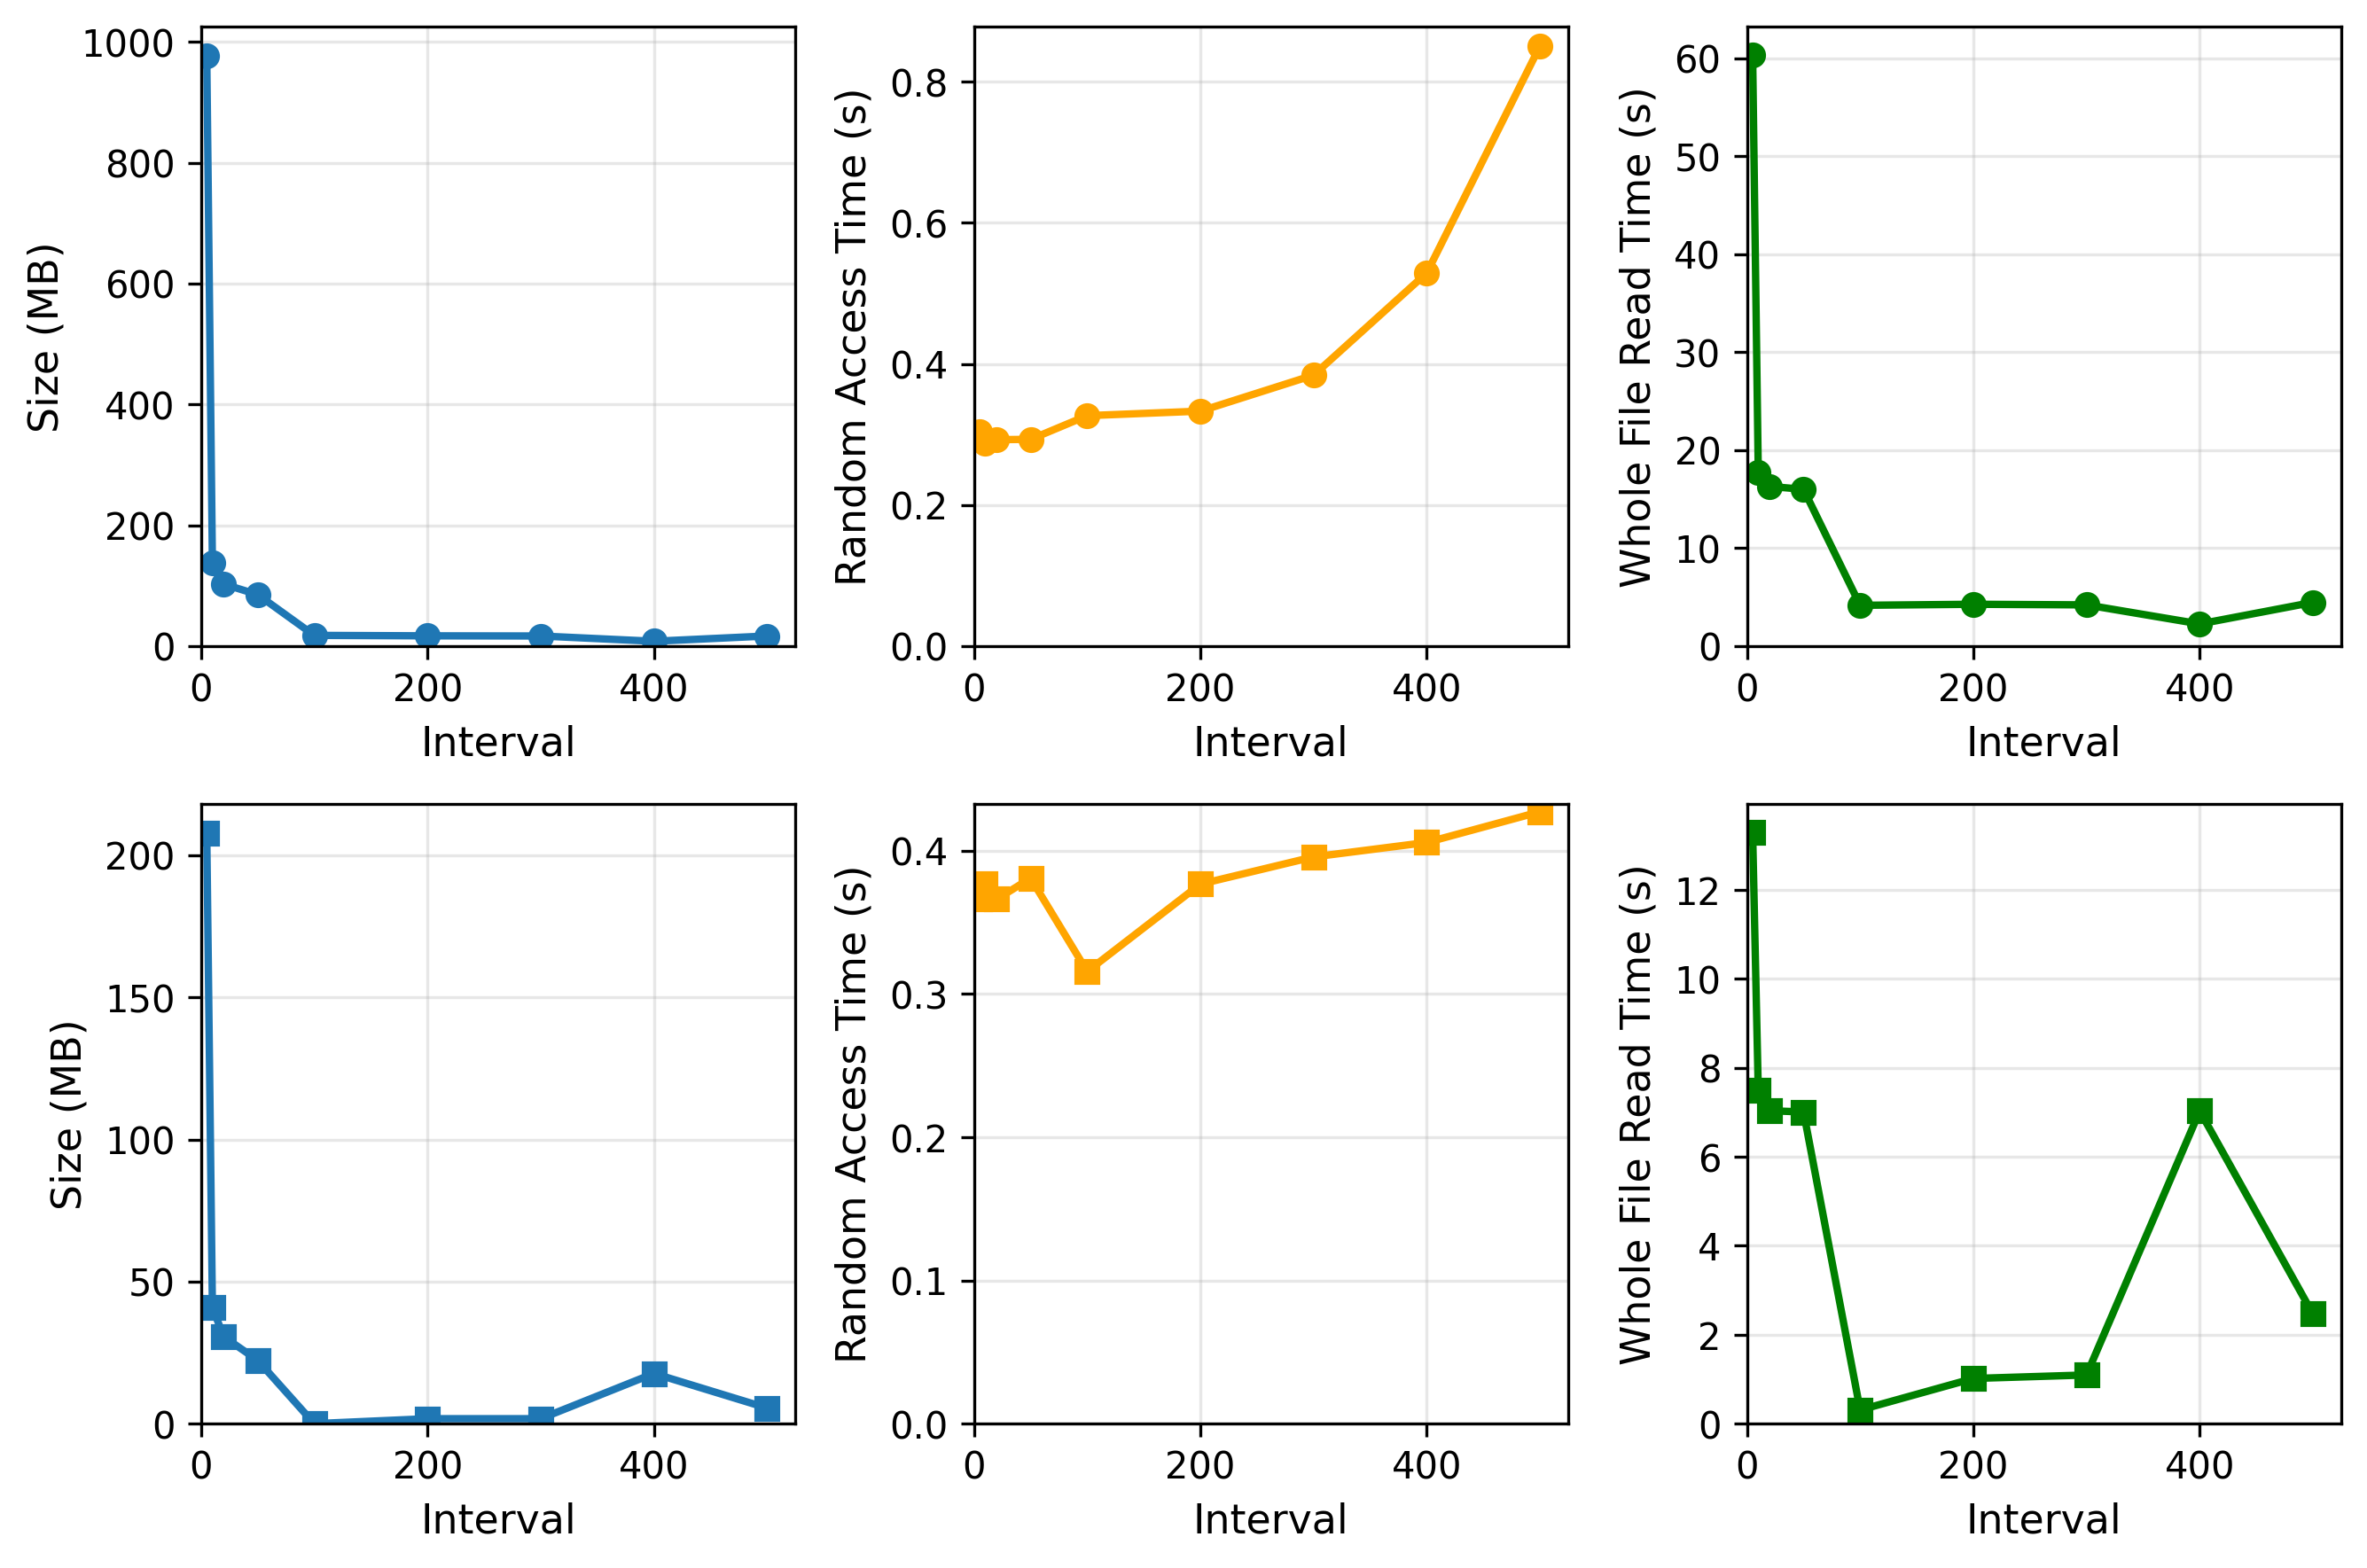

The Python source for this figure:
import pandas as pd
import matplotlib.pyplot as plt
import numpy as np

# Read the data files
anime_df = pd.read_csv('/home/xinyu/robodm/data/res1028-anime-av1.csv')
res_df = pd.read_csv('/home/xinyu/robodm/data/res1028.csv')

# Filter res1028.csv for only av1 codec
av1_df = res_df[res_df['Codec'] == 'av1'].copy()

# Create figure with 2 rows and 3 columns (2 datasets, 3 metrics each)
fig, axes = plt.subplots(2, 3, figsize=(9, 6))

# Dataset 1: res1028-anime-av1.csv
dataset_name_1 = "res1028-anime-av1"
# Sort by interval for better plotting
anime_df_sorted = anime_df.sort_values('Interval')

# Plot 1: Size vs Interval
axes[0, 0].plot(anime_df_sorted['Interval'], anime_df_sorted['Size_MB'], 
                marker='o', linewidth=2, markersize=6)
axes[0, 0].set_xlabel('Interval', fontsize=11)
axes[0, 0].set_ylabel('Size (MB)', fontsize=11)
axes[0, 0].set_xlim(left=0)
axes[0, 0].set_ylim(bottom=0)
axes[0, 0].grid(True, alpha=0.3)

# Plot 2: Access Time vs Interval
axes[0, 1].plot(anime_df_sorted['Interval'], anime_df_sorted['Access_Time_s'], 
                marker='o', linewidth=2, markersize=6, color='orange')
axes[0, 1].set_xlabel('Interval', fontsize=11)
axes[0, 1].set_ylabel('Random Access Time (s)', fontsize=11)
axes[0, 1].set_xlim(left=0)
axes[0, 1].set_ylim(bottom=0)
axes[0, 1].grid(True, alpha=0.3)

# Plot 3: Whole File Read Time vs Interval
axes[0, 2].plot(anime_df_sorted['Interval'], anime_df_sorted['Whole_File_Read_Time_s'], 
                marker='o', linewidth=2, markersize=6, color='green')
axes[0, 2].set_xlabel('Interval', fontsize=11)
axes[0, 2].set_ylabel('Whole File Read Time (s)', fontsize=11)
axes[0, 2].set_xlim(left=0)
axes[0, 2].set_ylim(bottom=0)
axes[0, 2].grid(True, alpha=0.3)

# Dataset 2: res1028.csv (av1 only)
dataset_name_2 = "res1028 (AV1)"
# Sort by interval for better plotting
av1_df_sorted = av1_df.sort_values('Interval')

# Plot 4: Size vs Interval
axes[1, 0].plot(av1_df_sorted['Interval'], av1_df_sorted['Size_MB'], 
                marker='s', linewidth=2, markersize=6)
axes[1, 0].set_xlabel('Interval', fontsize=11)
axes[1, 0].set_ylabel('Size (MB)', fontsize=11)
axes[1, 0].set_xlim(left=0)
axes[1, 0].set_ylim(bottom=0)
axes[1, 0].grid(True, alpha=0.3)

# Plot 5: Access Time vs Interval
axes[1, 1].plot(av1_df_sorted['Interval'], av1_df_sorted['Access_Time_s'], 
                marker='s', linewidth=2, markersize=6, color='orange')
axes[1, 1].set_xlabel('Interval', fontsize=11)
axes[1, 1].set_ylabel('Random Access Time (s)', fontsize=11)
axes[1, 1].set_xlim(left=0)
axes[1, 1].set_ylim(bottom=0)
axes[1, 1].grid(True, alpha=0.3)

# Plot 6: Whole File Read Time vs Interval
axes[1, 2].plot(av1_df_sorted['Interval'], av1_df_sorted['Whole_File_Read_Time_s'], 
                marker='s', linewidth=2, markersize=6, color='green')
axes[1, 2].set_xlabel('Interval', fontsize=11)
axes[1, 2].set_ylabel('Whole File Read Time (s)', fontsize=11)
axes[1, 2].set_xlim(left=0)
axes[1, 2].set_ylim(bottom=0)
axes[1, 2].grid(True, alpha=0.3)

# Adjust layout to prevent overlap
plt.tight_layout()

# Save the figure
plt.savefig('/home/xinyu/robodm/tests/plot_results.png', dpi=300, bbox_inches='tight')
print("Plot saved to: /home/xinyu/robodm/tests/plot_results.png")

# Display the plot
plt.show()
